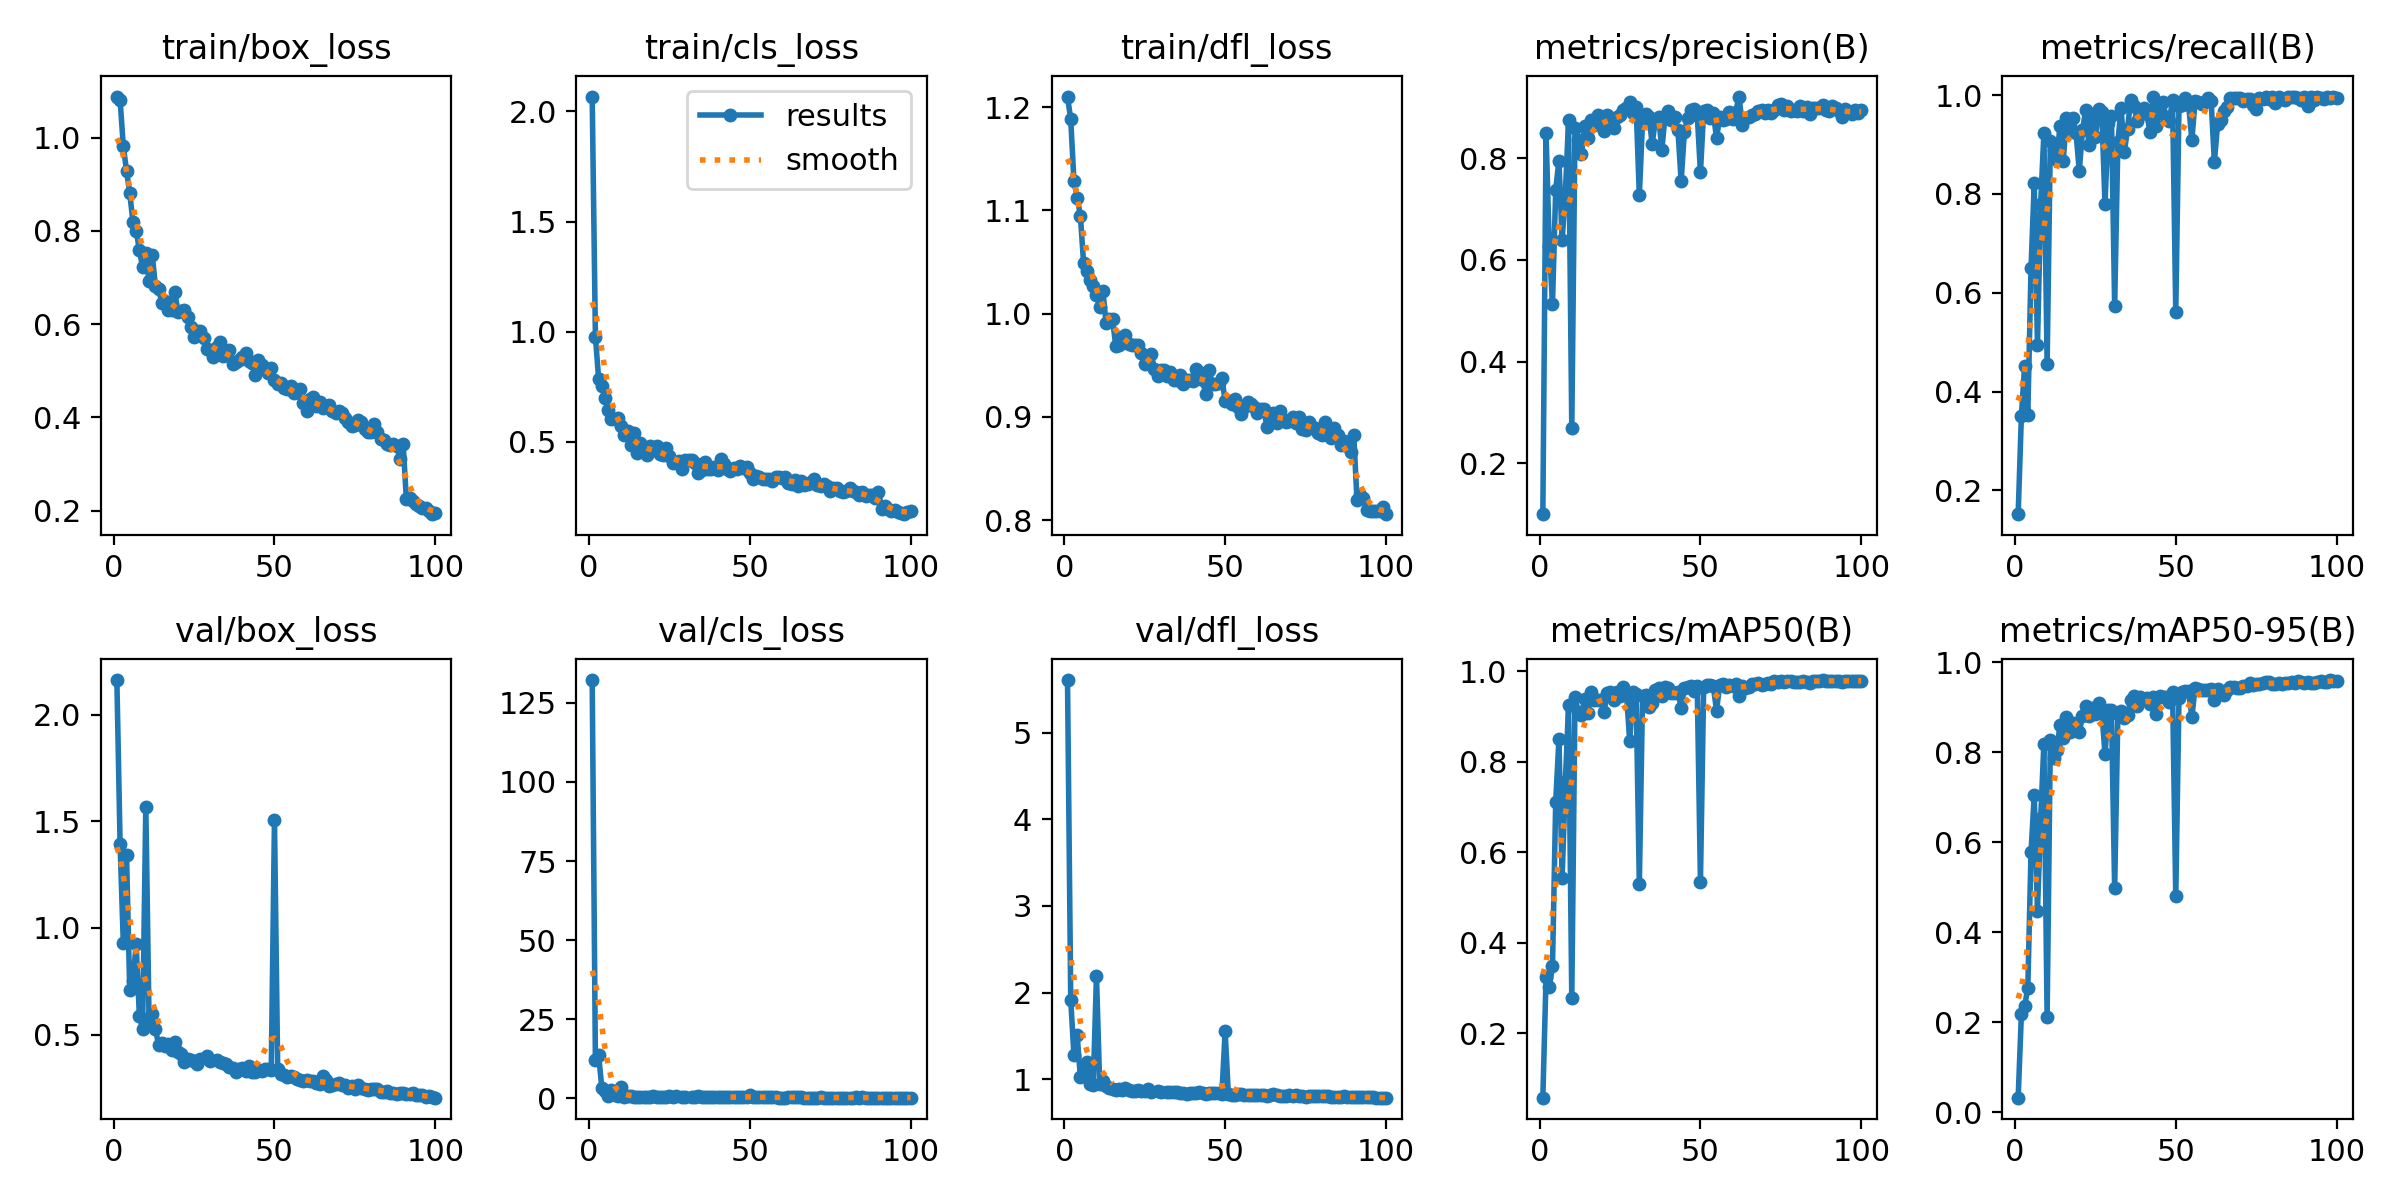

The data file committed next to this chart (first rows):
epoch, time, train/box_loss, train/cls_loss, train/dfl_loss, metrics/precision(B), metrics/recall(B), metrics/mAP50(B), metrics/mAP50-95(B), val/box_loss, val/cls_loss, val/dfl_loss, lr/pg0, lr/pg1, lr/pg2
1, 33.42, 1.088, 2.068, 1.21, 0.1003, 0.1518, 0.05775, 0.03269, 2.162, 132.2, 5.605, 0.003295, 0.003295, 0.07034
2, 61.7, 1.081, 0.9773, 1.188, 0.8488, 0.3504, 0.3249, 0.2182, 1.393, 11.98, 1.917, 0.006563, 0.006563, 0.04028
3, 89.48, 0.9823, 0.7866, 1.128, 0.6266, 0.4508, 0.3021, 0.2355, 0.9297, 13.6, 1.279, 0.009765, 0.009765, 0.01014
4, 116.9, 0.9292, 0.7553, 1.112, 0.5137, 0.3532, 0.3477, 0.2768, 1.343, 3.287, 1.508, 0.009703, 0.009703, 0.009703
5, 144.4, 0.8816, 0.6992, 1.095, 0.7376, 0.6495, 0.7104, 0.5786, 0.7081, 2.349, 1.024, 0.009604, 0.009604, 0.009604
6, 172.2, 0.8194, 0.6431, 1.049, 0.7953, 0.8223, 0.8494, 0.7045, 0.7534, 0.8607, 1.092, 0.009505, 0.009505, 0.009505
7, 202.7, 0.8009, 0.6048, 1.041, 0.639, 0.4934, 0.5441, 0.4484, 0.923, 2.661, 1.205, 0.009406, 0.009406, 0.009406
8, 234.1, 0.7593, 0.6017, 1.032, 0.7307, 0.7806, 0.7553, 0.6536, 0.5887, 1.14, 0.9505, 0.009307, 0.009307, 0.009307
9, 264.2, 0.7217, 0.6081, 1.027, 0.8744, 0.9231, 0.925, 0.8194, 0.5255, 0.6887, 0.9387, 0.009208, 0.009208, 0.009208
10, 294.7, 0.7523, 0.5722, 1.018, 0.2692, 0.4549, 0.2774, 0.2119, 1.569, 3.468, 2.196, 0.009109, 0.009109, 0.009109
11, 325.4, 0.6932, 0.5284, 1.007, 0.8593, 0.9062, 0.9428, 0.8286, 0.5737, 0.5194, 0.9419, 0.00901, 0.00901, 0.00901
12, 356.4, 0.7477, 0.5487, 1.022, 0.8347, 0.8896, 0.9101, 0.7871, 0.5975, 0.7141, 0.978, 0.008911, 0.008911, 0.008911
13, 387.7, 0.6814, 0.4843, 0.9907, 0.8085, 0.8686, 0.9026, 0.8046, 0.5257, 0.708, 0.9297, 0.008812, 0.008812, 0.008812
14, 418.9, 0.6758, 0.5382, 0.9949, 0.8627, 0.9381, 0.9379, 0.8605, 0.4506, 0.4347, 0.8999, 0.008713, 0.008713, 0.008713
15, 450, 0.6449, 0.4474, 0.9944, 0.8405, 0.8663, 0.9075, 0.8319, 0.4616, 0.5724, 0.892, 0.008614, 0.008614, 0.008614
16, 480.2, 0.6492, 0.4939, 0.9686, 0.8753, 0.9529, 0.9545, 0.8791, 0.4466, 0.4388, 0.8807, 0.008515, 0.008515, 0.008515
17, 510.8, 0.6305, 0.4539, 0.97, 0.8645, 0.9291, 0.9371, 0.8461, 0.4559, 0.442, 0.885, 0.008416, 0.008416, 0.008416
18, 541.6, 0.63, 0.4417, 0.9771, 0.8842, 0.9546, 0.9371, 0.8644, 0.4297, 0.4201, 0.8818, 0.008317, 0.008317, 0.008317
19, 572.3, 0.6689, 0.4815, 0.9791, 0.866, 0.9226, 0.9355, 0.8533, 0.4665, 0.5152, 0.9047, 0.008218, 0.008218, 0.008218
20, 603.4, 0.627, 0.4605, 0.9705, 0.854, 0.8468, 0.909, 0.8456, 0.419, 0.5921, 0.8746, 0.008119, 0.008119, 0.008119
21, 633.8, 0.6289, 0.4818, 0.9699, 0.8851, 0.9285, 0.9521, 0.8806, 0.4088, 0.4158, 0.8721, 0.00802, 0.00802, 0.00802
22, 664.4, 0.6306, 0.4442, 0.9692, 0.8775, 0.97, 0.9539, 0.903, 0.3738, 0.3695, 0.8634, 0.007921, 0.007921, 0.007921
23, 695.4, 0.6145, 0.4419, 0.9698, 0.8598, 0.8992, 0.9356, 0.8805, 0.3878, 0.4083, 0.873, 0.007822, 0.007822, 0.007822
24, 726.2, 0.5931, 0.47, 0.9621, 0.8802, 0.9587, 0.9538, 0.899, 0.3827, 0.354, 0.8616, 0.007723, 0.007723, 0.007723
25, 757.4, 0.5735, 0.4362, 0.9517, 0.884, 0.9148, 0.9449, 0.8857, 0.3765, 0.5931, 0.8655, 0.007624, 0.007624, 0.007624
26, 788.2, 0.5855, 0.4013, 0.9529, 0.8952, 0.9719, 0.9644, 0.9087, 0.3609, 0.3166, 0.8843, 0.007525, 0.007525, 0.007525
27, 819, 0.5847, 0.4092, 0.961, 0.8993, 0.9651, 0.9521, 0.892, 0.3857, 0.8036, 0.8542, 0.007426, 0.007426, 0.007426
28, 849.3, 0.5709, 0.4135, 0.9459, 0.9107, 0.7787, 0.8454, 0.7953, nan, nan, nan, 0.007327, 0.007327, 0.007327
29, 880.1, 0.5464, 0.3758, 0.9401, 0.8883, 0.9431, 0.9539, 0.8952, 0.3975, 0.4161, 0.8676, 0.007228, 0.007228, 0.007228
30, 910.8, 0.545, 0.4171, 0.9452, 0.9013, 0.9574, 0.9483, 0.8942, 0.3754, 0.3454, 0.8492, 0.007129, 0.007129, 0.007129
31, 941.2, 0.5291, 0.4157, 0.9458, 0.7273, 0.5732, 0.5308, 0.4979, nan, nan, nan, 0.00703, 0.00703, 0.00703
32, 971.9, 0.5518, 0.4159, 0.9401, 0.8726, 0.9051, 0.9456, 0.8846, 0.3804, 0.4904, 0.8532, 0.006931, 0.006931, 0.006931
33, 1003, 0.5619, 0.4054, 0.9439, 0.8861, 0.9733, 0.9464, 0.8914, 0.3708, 0.3512, 0.8517, 0.006832, 0.006832, 0.006832
34, 1033, 0.5309, 0.3597, 0.9358, 0.881, 0.884, 0.9202, 0.8761, 0.3679, 0.6005, 0.8564, 0.006733, 0.006733, 0.006733
35, 1064, 0.5349, 0.3731, 0.9358, 0.8283, 0.9319, 0.9292, 0.8841, 0.3611, 0.4175, 0.8605, 0.006634, 0.006634, 0.006634
36, 1095, 0.5444, 0.4096, 0.941, 0.8756, 0.9904, 0.9579, 0.9154, 0.3467, 0.3481, 0.8444, 0.006535, 0.006535, 0.006535
37, 1125, 0.5152, 0.3761, 0.9323, 0.8817, 0.9789, 0.9634, 0.9246, 0.3458, 0.313, 0.8433, 0.006436, 0.006436, 0.006436
38, 1157, 0.5183, 0.3779, 0.9361, 0.8164, 0.9471, 0.9439, 0.9029, 0.3242, 0.393, 0.8297, 0.006337, 0.006337, 0.006337
39, 1189, 0.5238, 0.3845, 0.9359, 0.8831, 0.9636, 0.9638, 0.9235, 0.3404, 0.315, 0.8399, 0.006238, 0.006238, 0.006238
40, 1219, 0.5302, 0.3699, 0.9352, 0.8932, 0.9742, 0.9626, 0.9191, 0.3424, 0.3013, 0.8391, 0.006139, 0.006139, 0.006139
41, 1250, 0.5389, 0.4207, 0.9461, 0.8748, 0.9609, 0.9521, 0.9214, 0.3289, 0.3657, 0.844, 0.00604, 0.00604, 0.00604
42, 1280, 0.5207, 0.4006, 0.9437, 0.8807, 0.9257, 0.9514, 0.9069, 0.3517, 0.3468, 0.8491, 0.005941, 0.005941, 0.005941
43, 1311, 0.5163, 0.3753, 0.9353, 0.8553, 0.9958, 0.9546, 0.9229, 0.3257, 0.3735, 0.8382, 0.005842, 0.005842, 0.005842
44, 1342, 0.4909, 0.3673, 0.9218, 0.7546, 0.9375, 0.919, 0.8845, 0.3252, 0.5541, 0.8349, 0.005743, 0.005743, 0.005743
45, 1373, 0.5236, 0.3796, 0.9459, 0.8514, 0.9774, 0.9621, 0.9247, 0.333, 0.3459, 0.8463, 0.005644, 0.005644, 0.005644
46, 1404, 0.5121, 0.3753, 0.9323, 0.8788, 0.9851, 0.9652, 0.9236, 0.3303, 0.2973, 0.846, 0.005545, 0.005545, 0.005545
47, 1434, 0.5042, 0.3899, 0.9323, 0.8946, 0.9549, 0.9675, 0.9226, 0.3397, 0.3093, 0.843, 0.005446, 0.005446, 0.005446
48, 1465, 0.4947, 0.3789, 0.9325, 0.8973, 0.9474, 0.9568, 0.9111, 0.3388, 0.4033, 0.8431, 0.005347, 0.005347, 0.005347
49, 1495, 0.5056, 0.3837, 0.9381, 0.8857, 0.99, 0.968, 0.9344, 0.3349, 0.2963, 0.83, 0.005248, 0.005248, 0.005248
50, 1527, 0.4795, 0.3583, 0.915, 0.772, 0.5611, 0.535, 0.4799, 1.507, 1.136, 1.554, 0.005149, 0.005149, 0.005149
51, 1559, 0.4707, 0.3291, 0.915, 0.893, 0.9774, 0.9658, 0.9209, 0.3412, 0.3916, 0.8323, 0.00505, 0.00505, 0.00505
52, 1591, 0.4734, 0.3438, 0.9126, 0.8944, 0.9801, 0.9683, 0.9347, 0.317, 0.3237, 0.8241, 0.004951, 0.004951, 0.004951
53, 1623, 0.4631, 0.3394, 0.9174, 0.8797, 0.9941, 0.9687, 0.9371, 0.3122, 0.2752, 0.8253, 0.004852, 0.004852, 0.004852
54, 1655, 0.461, 0.3315, 0.9096, 0.8891, 0.9803, 0.9667, 0.9359, 0.2997, 0.3797, 0.8278, 0.004753, 0.004753, 0.004753
55, 1687, 0.4667, 0.3296, 0.9031, 0.839, 0.9091, 0.9127, 0.8786, 0.3065, 0.4601, 0.8262, 0.004654, 0.004654, 0.004654
56, 1719, 0.453, 0.3318, 0.9098, 0.8805, 0.9882, 0.9699, 0.9432, 0.3034, 0.2763, 0.8257, 0.004555, 0.004555, 0.004555
57, 1750, 0.4554, 0.3215, 0.9149, 0.8742, 0.9851, 0.9705, 0.9414, 0.2924, 0.2892, 0.8237, 0.004456, 0.004456, 0.004456
58, 1781, 0.4602, 0.3415, 0.9126, 0.8774, 0.9813, 0.964, 0.9382, 0.2862, 0.2887, 0.8162, 0.004357, 0.004357, 0.004357
59, 1811, 0.4317, 0.3378, 0.9095, 0.8907, 0.9853, 0.9689, 0.9382, 0.2822, 0.2615, 0.8216, 0.004258, 0.004258, 0.004258
60, 1842, 0.4133, 0.3331, 0.9039, 0.8776, 0.9941, 0.9681, 0.9379, 0.2892, 0.2664, 0.8213, 0.004159, 0.004159, 0.004159
... 40 more rows
